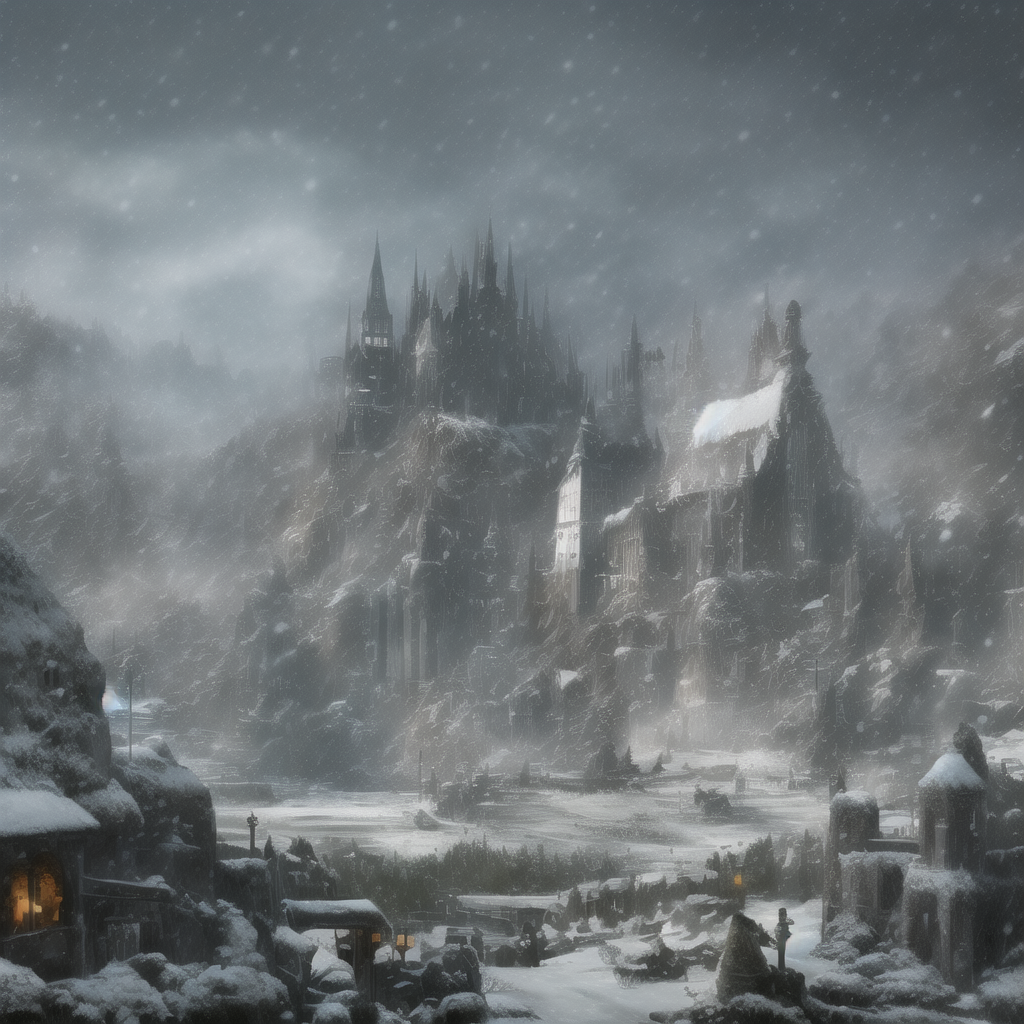
Generation parameters embedded in this image by NovelAI (PNG 'Description' and 'Comment' text chunks):
masterpiece, best quality,  {{absurdres}}, {best quality}, {{{{{hot springs}}}}}, {abstract}, {{dynamic angle}}, {{{painting (medium)}}}, intricate details, {badlands}, {{in distance}}, gothic castle, gothic architechture, {{snowing}}, landscape, figure in foreground, {{1boy}}, {stormy},
{"steps":25,"sampler":"k_euler_ancestral","seed":1638375142,"strength":0.69,"noise":0.667,"scale":4.0,"uc":"nsfw, lowres, bad anatomy, bad hands, text, error, missing fingers, extra digit, fewer digits, cropped, worst quality, low quality, normal quality, jpeg artifacts, signature, watermark, username, blurry, lowres, bad anatomy, bad hands, text, error, missing fingers, extra digit, fewer digits, cropped, worst quality, low quality, normal quality, jpeg artifacts, blurry, nsfw"}